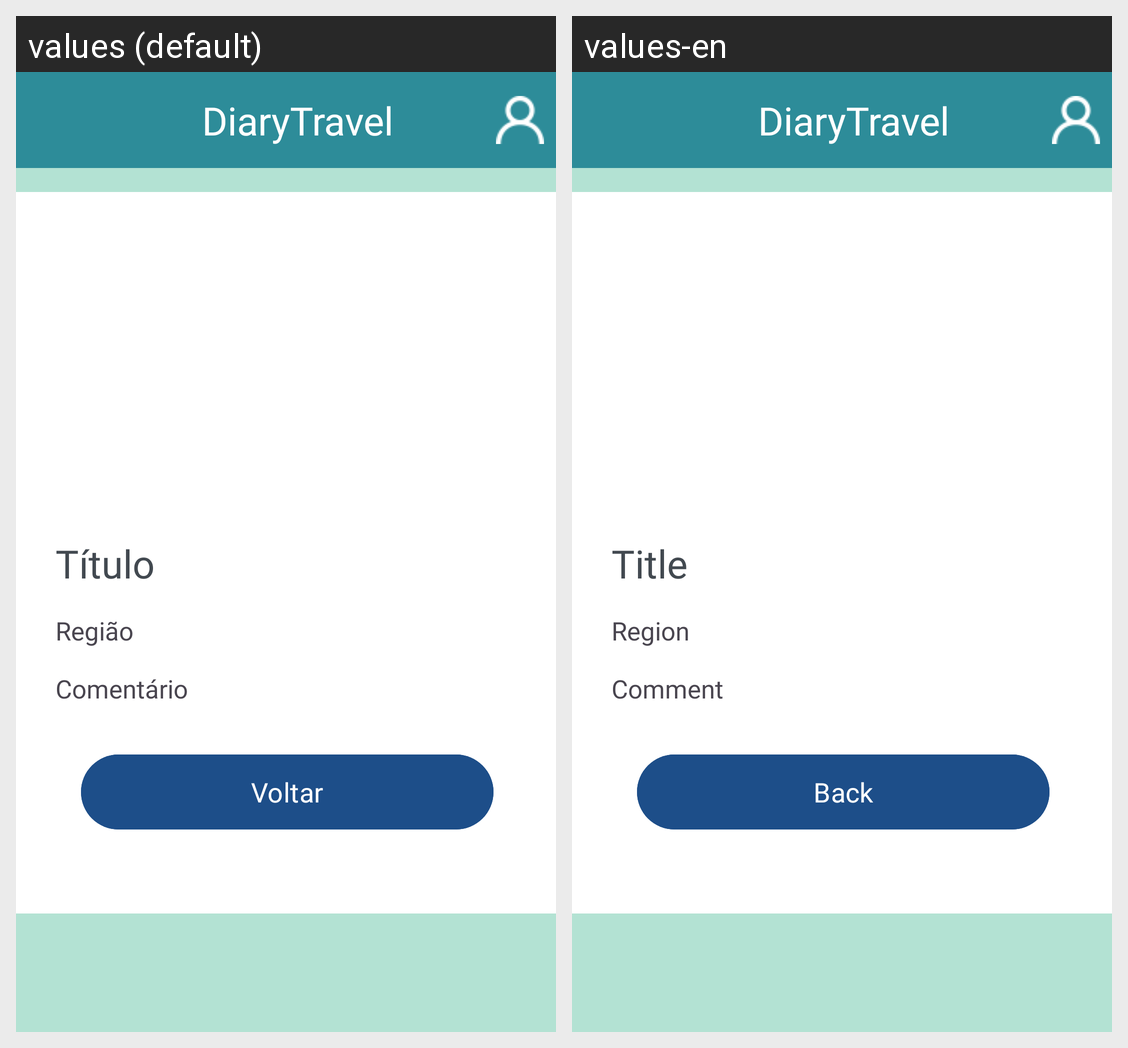

Translations of the strings shown on this Android screen, per locale in the grid:
Android screen res/layout/activity_ver_pontos.xml rendered under 2 locales, left to right: values (default), values-en. Device: Nexus 5 (rendered at 1080×1920; each locale shown at half size, 540×960, under a caption strip naming it); theme Theme.DiaryTravel.
Strings drawn on this screen, with the default value and each locale's value (text and hints the layout hard-codes, and strings that could not be matched under every locale, appear in the picture but are not listed):

voltar
  values: Voltar
  values-en: Back

titulo
  values: Título
  values-en: Title

comentario
  values: Comentário
  values-en: Comment

regiao
  values: Região
  values-en: Region
